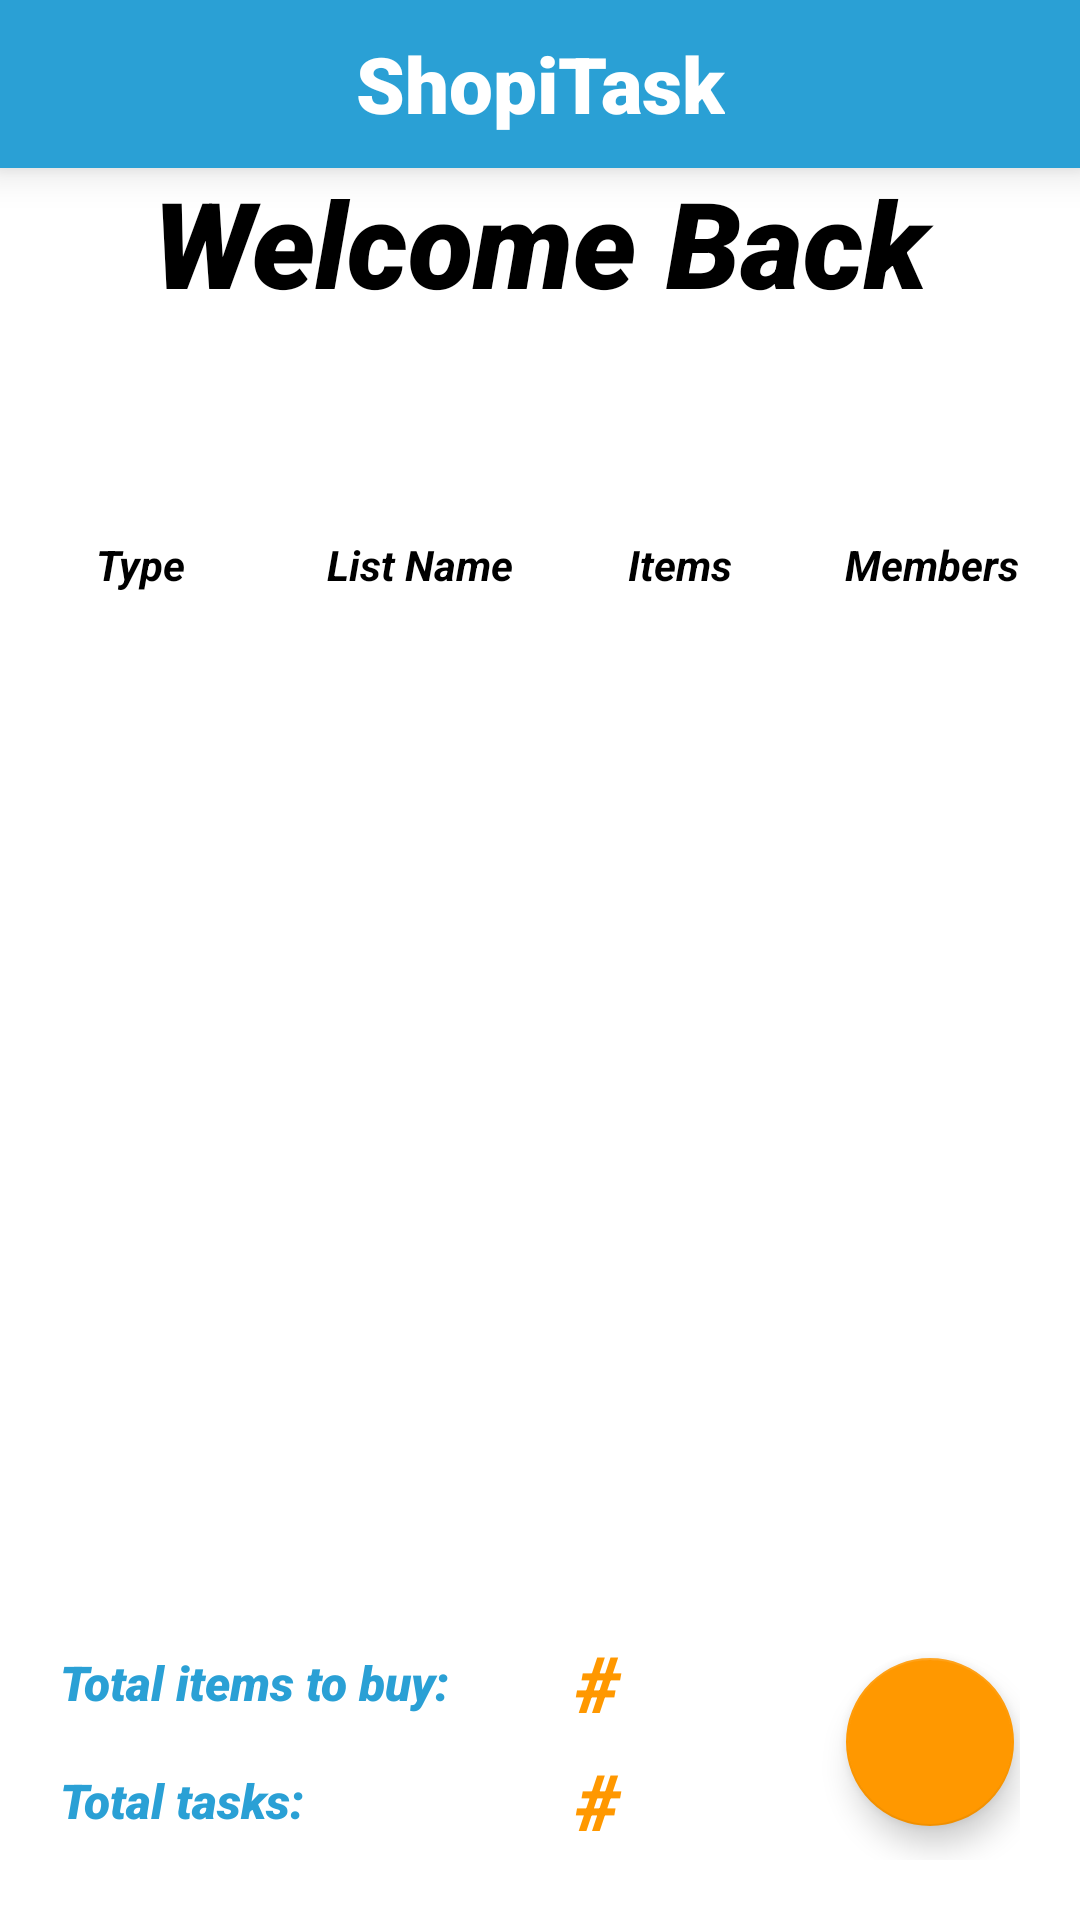

Write the Android layout XML for this screen, with the resource values it uses.
<!-- AndroidManifest.xml: application theme AppTheme -->
<!-- res/layout/activity_task_lists.xml -->
<?xml version="1.0" encoding="utf-8"?>
<RelativeLayout xmlns:android="http://schemas.android.com/apk/res/android"
    xmlns:app="http://schemas.android.com/apk/res-auto"
    xmlns:tools="http://schemas.android.com/tools"
    android:layout_width="match_parent"
    android:layout_height="match_parent"
    android:background="#FFFFFF"
    tools:context=".TaskListsActivity">

    <include
        android:id="@+id/toolbar"
        layout="@layout/toolbar" />

    <LinearLayout
        android:layout_width="match_parent"
        android:layout_height="match_parent"
        android:layout_margin="10dp"
        android:orientation="vertical"
        android:padding="10dp">

        <Space
            android:layout_width="match_parent"
            android:layout_height="0dp"
            android:layout_weight="0.4"/>

        <TextView
            android:layout_width="match_parent"
            android:layout_height="0dp"
            android:layout_weight="0.75"
            android:fontFamily="sans-serif-black"
            android:gravity="center"
            android:text="@string/welcome_back"
            android:textColor="#000000"
            android:textSize="40sp"
            android:textStyle="bold|italic" />

        <TextView
            android:id="@+id/username"
            android:layout_width="match_parent"
            android:layout_height="0dp"
            android:layout_weight="0.75"
            android:fontFamily="sans-serif-black"
            android:gravity="center"
            android:textColor="@color/colorPrimary"
            android:textSize="40sp"
            android:textStyle="bold|italic" />

        <LinearLayout
            android:layout_width="match_parent"
            android:layout_height="0dp"
            android:layout_weight="0.5"
            android:orientation="horizontal">

            <TextView
                android:layout_width="0dp"
                android:layout_height="match_parent"
                android:layout_weight="1"
                android:gravity="center"
                android:textColor="#000000"
                android:textSize="14sp"
                android:textStyle="bold|italic"
                android:text="@string/type"
                />
            <TextView
                android:layout_width="0dp"
                android:layout_height="match_parent"
                android:layout_weight="2.5"
                android:gravity="center"
                android:textColor="#000000"
                android:textSize="14sp"
                android:textStyle="bold|italic"
                android:text="@string/list_name" />
            <TextView
                android:layout_width="0dp"
                android:layout_height="match_parent"
                android:layout_weight="0.75"
                android:gravity="center"
                android:textColor="#000000"
                android:textSize="14sp"
                android:textStyle="bold|italic"
                android:text="@string/items" />

            <TextView
                android:layout_width="0dp"
                android:layout_height="match_parent"
                android:layout_weight="0.65"
                android:gravity="center"
                android:textColor="#000000"
                android:textSize="14sp"
                android:textStyle="bold|italic"
                android:text=""
                />
            <TextView
                android:layout_width="0dp"
                android:layout_height="match_parent"
                android:layout_weight="1.1"
                android:gravity="center"
                android:textColor="#000000"
                android:textSize="14sp"
                android:textStyle="bold|italic"
                android:text="@string/members" />
        </LinearLayout>

        <androidx.recyclerview.widget.RecyclerView
            android:id="@+id/my_recycler_view"
            android:scrollbars="vertical"
            android:layout_width="match_parent"
            android:layout_height="0dp"
            android:layout_weight="4"
            />

        <Space
            android:layout_width="match_parent"
            android:layout_height="0dp"
            android:layout_weight="0.25" />

        <LinearLayout
            android:layout_width="match_parent"
            android:layout_height="0dp"
            android:layout_weight="1"
            android:orientation="horizontal">

            <LinearLayout
                android:layout_width="0dp"
                android:layout_height="match_parent"
                android:layout_weight="7"
                android:orientation="vertical">

                <LinearLayout
                    android:layout_width="match_parent"
                    android:layout_height="0dp"
                    android:layout_weight="1"
                    android:orientation="horizontal">

                    <TextView
                        android:layout_width="0dp"
                        android:layout_height="match_parent"
                        android:layout_weight="3.5"
                        android:fontFamily="sans-serif-black"
                        android:gravity="left|center"
                        android:text="@string/total_items_to_buy"
                        android:textColor="@color/colorPrimary"
                        android:textSize="16sp"
                        android:textStyle="bold|italic" />

                    <TextView
                        android:id="@+id/totalItemsToBuy"
                        android:layout_width="0dp"
                        android:layout_height="match_parent"
                        android:layout_weight="1"
                        android:fontFamily="sans-serif-black"
                        android:gravity="center"
                        android:text="#"
                        android:textColor="@color/colorAccent"
                        android:textSize="26sp"
                        android:textStyle="bold|italic" />


                </LinearLayout>

                <LinearLayout
                    android:layout_width="match_parent"
                    android:layout_height="0dp"
                    android:layout_weight="1"
                    android:orientation="horizontal">

                    <TextView
                        android:layout_width="0dp"
                        android:layout_height="match_parent"
                        android:layout_weight="3.5"
                        android:fontFamily="sans-serif-black"
                        android:gravity="left|center"
                        android:text="@string/total_tasks"
                        android:textColor="@color/colorPrimary"
                        android:textSize="16sp"
                        android:textStyle="bold|italic" />

                    <TextView
                        android:id="@+id/totalTasksToDo"
                        android:layout_width="0dp"
                        android:layout_height="match_parent"
                        android:layout_weight="1"
                        android:fontFamily="sans-serif-black"
                        android:gravity="center"
                        android:text="#"
                        android:textColor="@color/colorAccent"
                        android:textSize="26sp"
                        android:textStyle="bold|italic" />
                </LinearLayout>

            </LinearLayout>

            <com.google.android.material.floatingactionbutton.FloatingActionButton
                android:id="@+id/addListButton"
                android:layout_width="0dp"
                android:layout_height="wrap_content"
                android:layout_gravity="center"
                android:layout_weight="2"
                android:layout_marginStart="60dp"
                android:src="@drawable/ic_baseline_add_24"
                app:fabSize="normal"
                android:onClick="addListButtonClicked"
                app:elevation="6dp"
                />

        </LinearLayout>

    </LinearLayout>

</RelativeLayout>
<!-- res/layout/toolbar.xml (included above) -->
<?xml version="1.0" encoding="utf-8"?>
<androidx.appcompat.widget.Toolbar xmlns:android="http://schemas.android.com/apk/res/android"
    android:layout_width="match_parent"
    android:layout_height="wrap_content"
    android:background="@color/colorPrimary"
    android:elevation="8dp"
    android:theme="@style/ThemeOverlay.AppCompat.Dark.ActionBar">

    <TextView
        android:id="@+id/toolbar_title"
        android:layout_width="wrap_content"
        android:layout_height="wrap_content"
        android:text="@string/app_name"
        android:layout_gravity="center"
        android:textSize="26sp"
        android:textColor="#FFFFFF"
        android:fontFamily="sans-serif-black"
         />

</androidx.appcompat.widget.Toolbar>
<!-- resources referenced by this layout -->
<resources>
  <color name="colorAccent">#FF9800</color>
  <color name="colorPrimary">#2AA0D5</color>
  <string name="app_name">ShopiTask</string>
  <string name="items">Items</string>
  <string name="list_name">List Name</string>
  <string name="members">Members</string>
  <string name="total_items_to_buy">Total items to buy:</string>
  <string name="total_tasks">Total tasks:</string>
  <string name="type">Type</string>
  <string name="welcome_back">Welcome Back</string>
  <style name="AppTheme" parent="Theme.AppCompat.Light.NoActionBar">
          
          <item name="colorPrimary">@color/colorPrimary</item>
          <item name="colorPrimaryDark">@color/colorPrimaryDark</item>
          <item name="colorAccent">@color/colorAccent</item>
  
          <item name="android:buttonStyle">@style/Button</item>
      </style>
  <color name="colorPrimaryDark">#2AA0D5</color>
  <style name="Button" parent="Widget.AppCompat.Button">
          <item name="android:textAllCaps">false</item>
      </style>
</resources>
